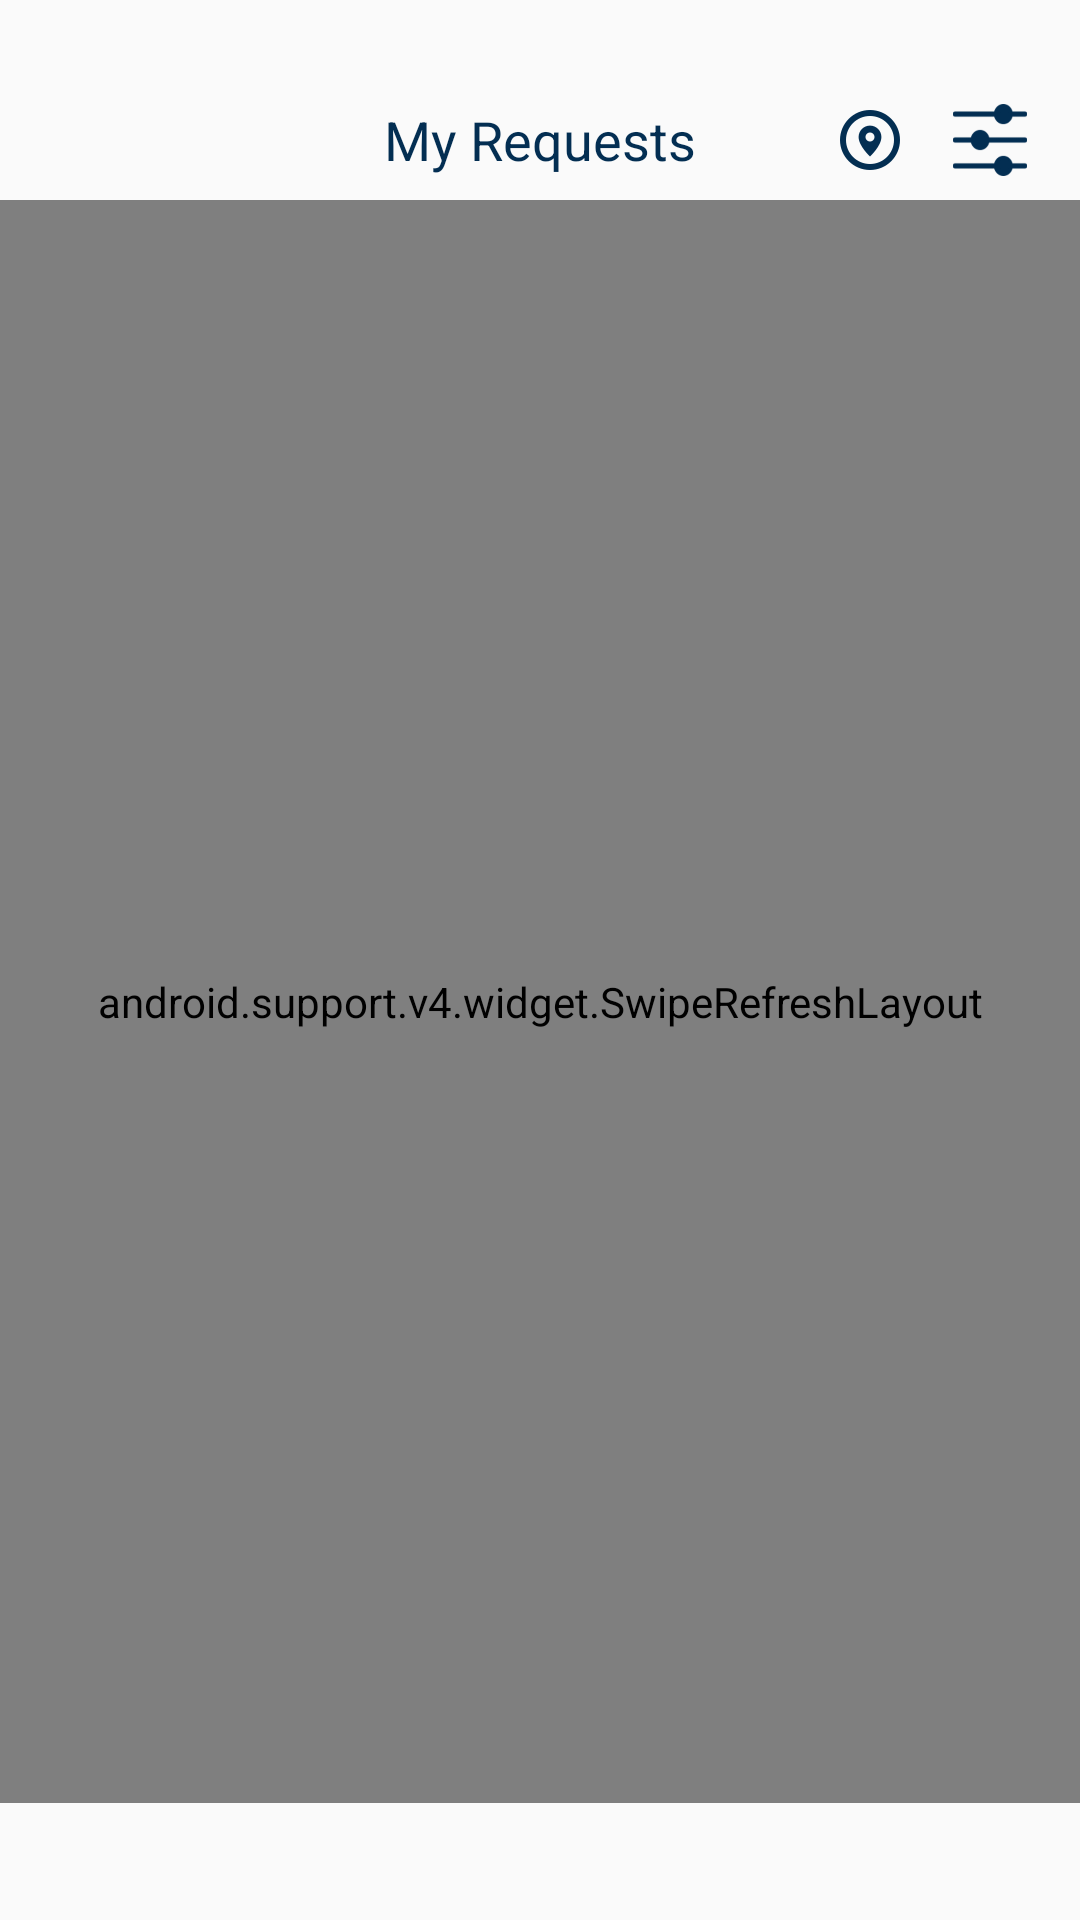

The Android layout XML behind this screen, and the referenced resources:
<!-- AndroidManifest.xml: application theme AppTheme.NoActionBar2 -->
<!-- res/layout/fragment_requests.xml -->
<LinearLayout xmlns:android="http://schemas.android.com/apk/res/android"
    xmlns:tools="http://schemas.android.com/tools"
    android:layout_width="match_parent"
    android:layout_height="match_parent"
    android:fitsSystemWindows="true"
    android:orientation="vertical" >

    <FrameLayout
        android:layout_width="match_parent"
        android:layout_marginTop="26.5dp"
        android:layout_height="40dp">

        <TextView
            android:layout_width="wrap_content"
            android:textSize="18sp"
            android:textColor="#032e52"
            android:layout_gravity="center"
            android:text="@string/my_requests"
            android:layout_height="wrap_content" />

        <ImageView
            android:id="@+id/onRoutes"
            android:layout_width="36dp"
            android:layout_marginRight="52dp"
            android:tint="#032E52"
            android:src="@drawable/ic_map_marker_circle_white_24dp"
            android:layout_gravity="right|center_vertical"
            android:padding="6dp"
            android:layout_height="36dp" />

        <ImageView
            android:id="@+id/onFilter"
            android:layout_width="36dp"
            android:layout_marginRight="12dp"
            android:src="@drawable/filter"
            android:layout_gravity="right|center_vertical"
            android:layout_height="24dp" />
    </FrameLayout>

    <android.support.v4.widget.SwipeRefreshLayout
        android:id="@+id/swipeRefresh"
        android:layout_width="match_parent"
        android:layout_marginBottom="39dp"
        android:layout_height="match_parent">

        <FrameLayout
            android:layout_width="match_parent"
            android:layout_height="match_parent">

            <android.support.v7.widget.RecyclerView
                android:id="@+id/orderList"
                android:layout_width="match_parent"
                android:layout_height="match_parent"
                android:clipToPadding="false"
                android:overScrollMode="never"
                android:padding="16dp" />

            <TextView
                android:id="@+id/noRequests"
                android:layout_width="wrap_content"
                android:textSize="18sp"
                android:textColor="#032e52"
                android:layout_gravity="center"
                android:visibility="invisible"
                android:textAlignment="center"
                android:text="@string/no_requests"
                android:layout_height="wrap_content" />

        </FrameLayout>

    </android.support.v4.widget.SwipeRefreshLayout>

</LinearLayout>
<!-- resources referenced by this layout -->
<resources>
  <!-- drawable filter: png bitmap (drawable-hdpi, 1388 bytes) -->
  <!-- drawable ic_map_marker_circle_white_24dp: png bitmap (drawable-hdpi, 1086 bytes) -->
  <string name="my_requests">My Requests</string>
  <string name="no_requests">There are no requests yet</string>
  <style name="AppTheme.NoActionBar2" parent="AppTheme.NoActionBar" />
  <style name="AppTheme.NoActionBar" parent="AppTheme">
          <item name="windowActionBar">false</item>
          <item name="windowNoTitle">true</item>
          <item name="colorPrimaryDark">@color/colorPrimary</item>
      </style>
  <style name="AppTheme" parent="Theme.AppCompat.Light.DarkActionBar">
          <item name="colorPrimary">@color/colorPrimary</item>
          <item name="colorPrimaryDark">@color/colorPrimaryDark</item>
          <item name="colorAccent">@color/colorAccent</item>
      </style>
  <color name="colorPrimary">#517b93</color>
  <color name="colorPrimaryDark">#517b93</color>
  <color name="colorAccent">#517b93</color>
</resources>
